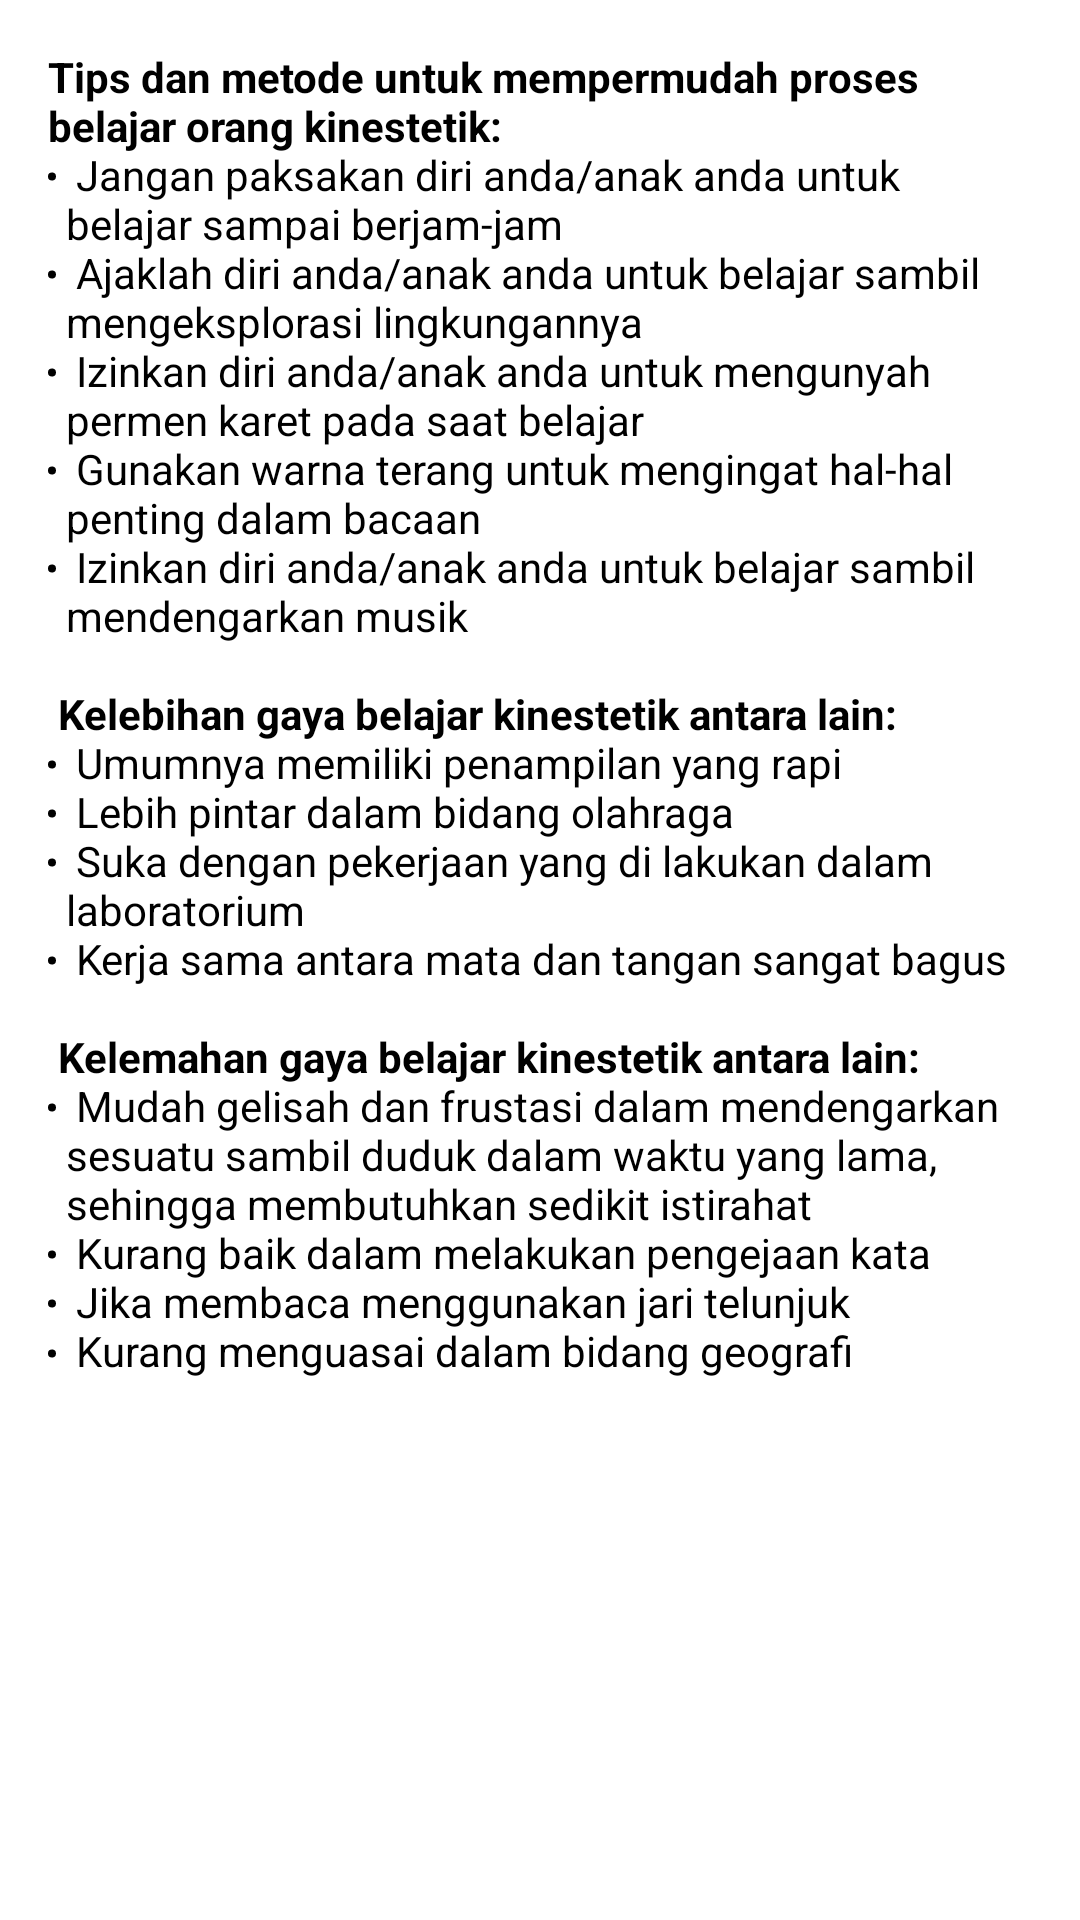

Write the Android layout XML for this screen, with the resource values it uses.
<!-- AndroidManifest.xml: application theme AppTheme -->
<!-- res/layout/content_kinestetik_scrolling.xml -->
<?xml version="1.0" encoding="utf-8"?>
<android.support.v4.widget.NestedScrollView xmlns:android="http://schemas.android.com/apk/res/android"
    xmlns:app="http://schemas.android.com/apk/res-auto"
    xmlns:tools="http://schemas.android.com/tools"
    android:layout_width="match_parent"
    android:layout_height="match_parent"
    app:layout_behavior="@string/appbar_scrolling_view_behavior"
    tools:context=".gayabelajar.KinestetikScrollingActivity"
    tools:showIn="@layout/activity_kinestetik_scrolling">

    <TextView
        android:layout_width="wrap_content"
        android:layout_height="wrap_content"
        android:layout_margin="@dimen/text_margin"
        android:text="@string/text_kinestetik"
        android:textColor="#000000"/>

</android.support.v4.widget.NestedScrollView>
<!-- res/layout/activity_kinestetik_scrolling.xml (included above) -->
<?xml version="1.0" encoding="utf-8"?>
<android.support.design.widget.CoordinatorLayout xmlns:android="http://schemas.android.com/apk/res/android"
    xmlns:app="http://schemas.android.com/apk/res-auto"
    xmlns:tools="http://schemas.android.com/tools"
    android:layout_width="match_parent"
    android:layout_height="match_parent"
    android:fitsSystemWindows="true"
    tools:context=".gayabelajar.KinestetikScrollingActivity">

    <android.support.design.widget.AppBarLayout
        android:id="@+id/app_bar"
        android:layout_width="match_parent"
        android:layout_height="@dimen/app_bar_height"
        android:fitsSystemWindows="true"
        android:theme="@style/AppTheme.AppBarOverlay">

        <android.support.design.widget.CollapsingToolbarLayout
            android:id="@+id/toolbar_layout"
            android:layout_width="match_parent"
            android:layout_height="match_parent"
            android:fitsSystemWindows="true"
            app:contentScrim="?attr/colorPrimary"
            app:layout_scrollFlags="scroll|exitUntilCollapsed"
            app:toolbarId="@+id/toolbar">

            <android.support.v7.widget.Toolbar
                android:id="@+id/toolbar"
                android:layout_width="match_parent"
                android:layout_height="?attr/actionBarSize"
                app:layout_collapseMode="pin"
                app:popupTheme="@style/AppTheme.PopupOverlay" />

        </android.support.design.widget.CollapsingToolbarLayout>
    </android.support.design.widget.AppBarLayout>

    <include layout="@layout/content_kinestetik_scrolling" />

</android.support.design.widget.CoordinatorLayout>
<!-- resources referenced by this layout -->
<resources>
  <dimen name="app_bar_height">180dp</dimen>
  <dimen name="text_margin">16dp</dimen>
  <string name="text_kinestetik">
          <b>Tips dan metode untuk mempermudah proses belajar orang kinestetik:</b>\n
          <li>Jangan paksakan diri anda/anak anda untuk belajar sampai berjam-jam</li>\n
          <li>Ajaklah diri anda/anak anda untuk belajar sambil mengeksplorasi lingkungannya</li>\n
          <li>Izinkan diri anda/anak anda untuk mengunyah permen karet pada saat belajar</li>\n
          <li>Gunakan warna terang untuk mengingat hal-hal penting dalam bacaan</li>\n
          <li>Izinkan diri anda/anak anda untuk belajar sambil mendengarkan musik</li>\n
          \n
          <b>Kelebihan gaya belajar kinestetik antara lain:</b>\n
          <li>Umumnya memiliki penampilan yang rapi</li>\n
          <li>Lebih pintar dalam bidang olahraga</li>\n
          <li>Suka dengan pekerjaan yang di lakukan dalam laboratorium</li>\n
          <li>Kerja sama antara mata dan tangan sangat bagus</li>\n
          \n
          <b>Kelemahan gaya belajar kinestetik antara lain:</b>\n
          <li>Mudah gelisah dan frustasi dalam mendengarkan sesuatu sambil duduk dalam waktu yang lama, sehingga membutuhkan sedikit istirahat</li>\n
          <li>Kurang baik dalam melakukan pengejaan kata</li>\n
          <li>Jika membaca menggunakan jari telunjuk</li>\n
          <li>Kurang menguasai dalam bidang geografi</li>
      </string>
  <style name="AppTheme.AppBarOverlay" parent="ThemeOverlay.AppCompat.Dark.ActionBar" />
  <style name="AppTheme.PopupOverlay" parent="ThemeOverlay.AppCompat.Light" />
  <style name="AppTheme" parent="Theme.MaterialComponents.Light.DarkActionBar">
          <item name="colorPrimary">@color/colorPrimary</item>
          <item name="colorPrimaryDark">@color/colorPrimaryDark</item>
          <item name="colorAccent">@color/colorAccent</item>
      </style>
  <color name="colorPrimary">#3F51B5</color>
  <color name="colorPrimaryDark">#002984</color>
  <color name="colorAccent">#d20086</color>
</resources>
